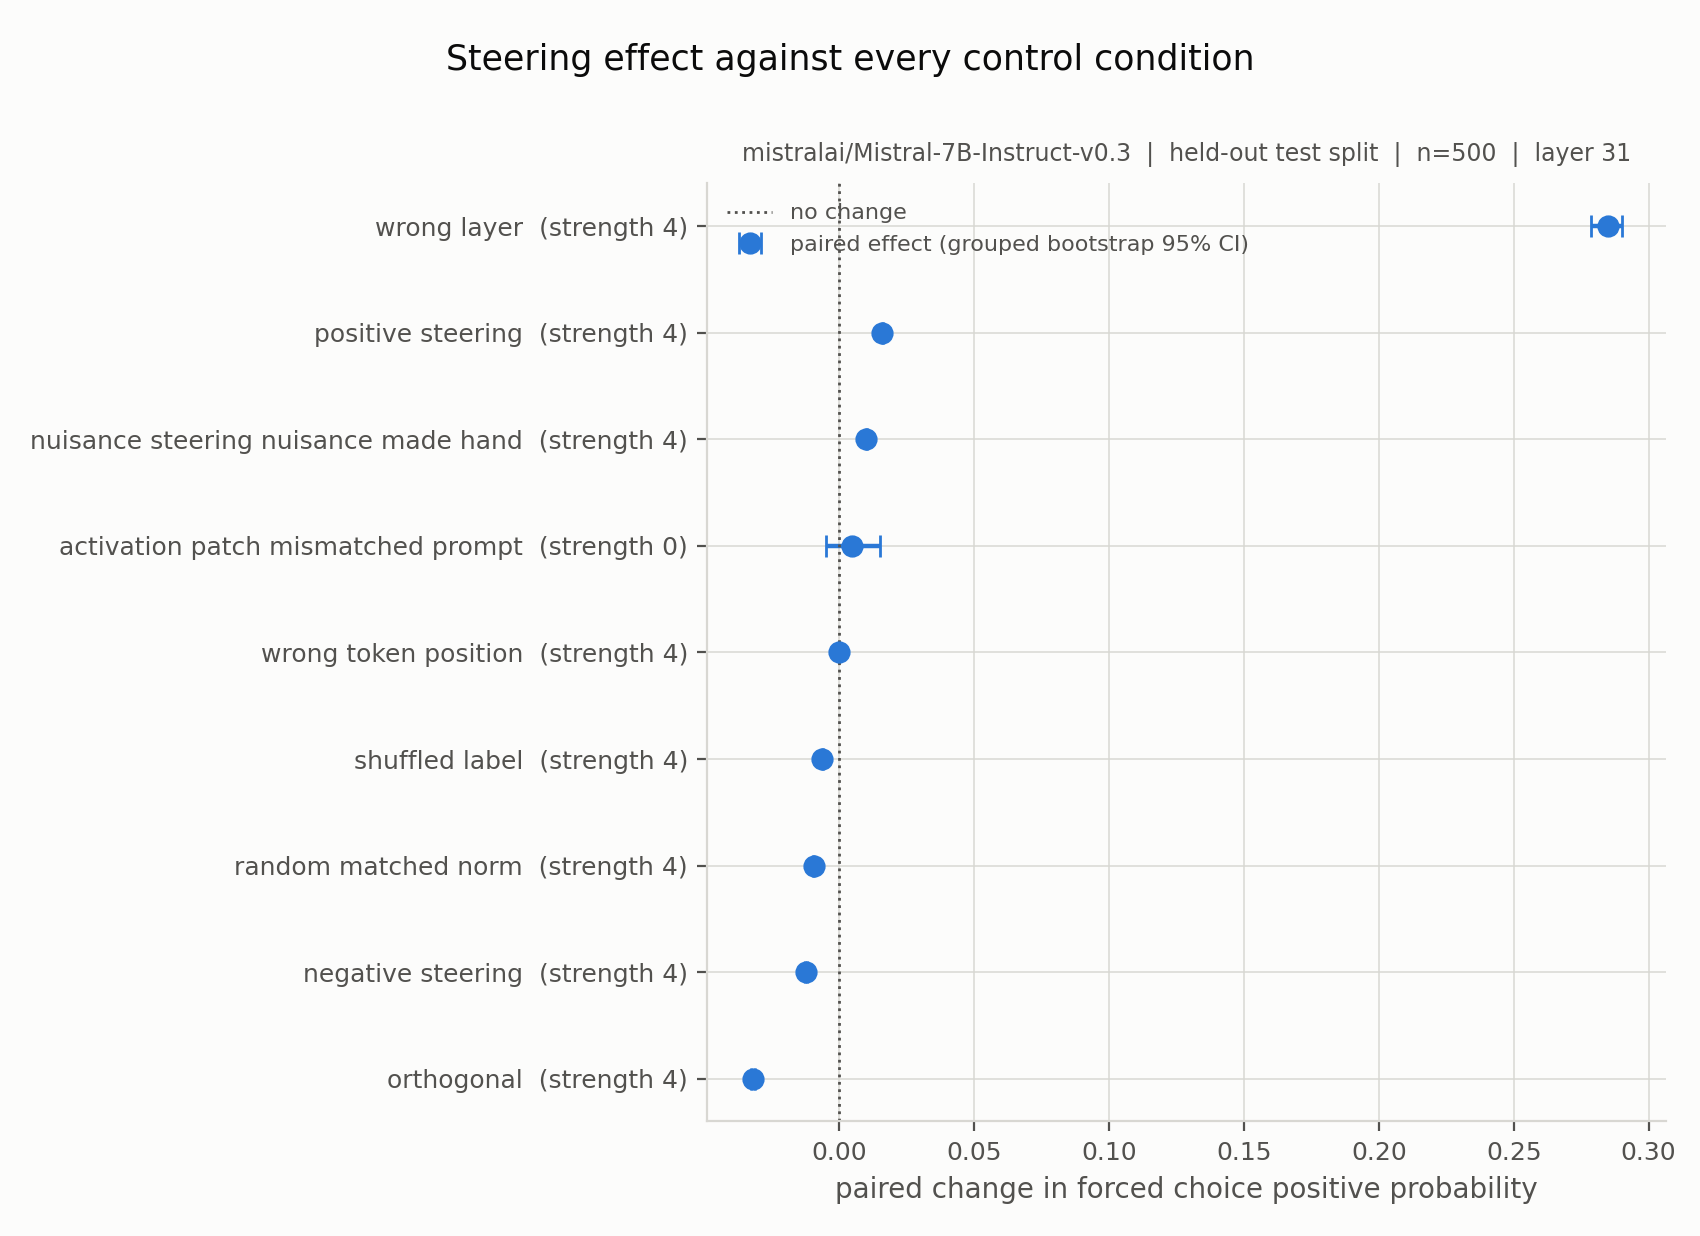

The data file committed next to this chart (first rows):
condition, strength, mean_difference, ci_lower, ci_upper, n_pairs, n_groups, effect_size_dz, signed_consistency_rate, mean_relative_magnitude
wrong_layer, 4.0, 0.2848, 0.2785, 0.2902, 500, 500, 4.468, 1.0, 0.01098
positive_steering, 4.0, 0.01594, 0.0157, 0.01622, 500, 500, 5.502, 1.0, 0.01098
nuisance_steering_nuisance_made_hand, 4.0, 0.009949, 0.009812, 0.01011, 500, 500, 6.092, 1.0, 0.01098
activation_patch_mismatched_prompt, 0.0, 0.004828, -0.004888, 0.01504, 500, 500, 0.04097, 0.546, 
wrong_token_position, 4.0, 0.0, 0.0, 0.0, 500, 500, , 0.0, 0.01098
shuffled_label, 4.0, -0.006353, -0.006546, -0.006179, 500, 500, -3.032, 1.0, 0.01098
random_matched_norm, 4.0, -0.0096, -0.00985, -0.00937, 500, 500, -3.495, 1.0, 0.01098
negative_steering, 4.0, -0.01248, -0.0128, -0.01219, 500, 500, -3.589, 1.0, 0.01098
orthogonal, 4.0, -0.03201, -0.0328, -0.03129, 500, 500, -3.713, 1.0, 0.01098
